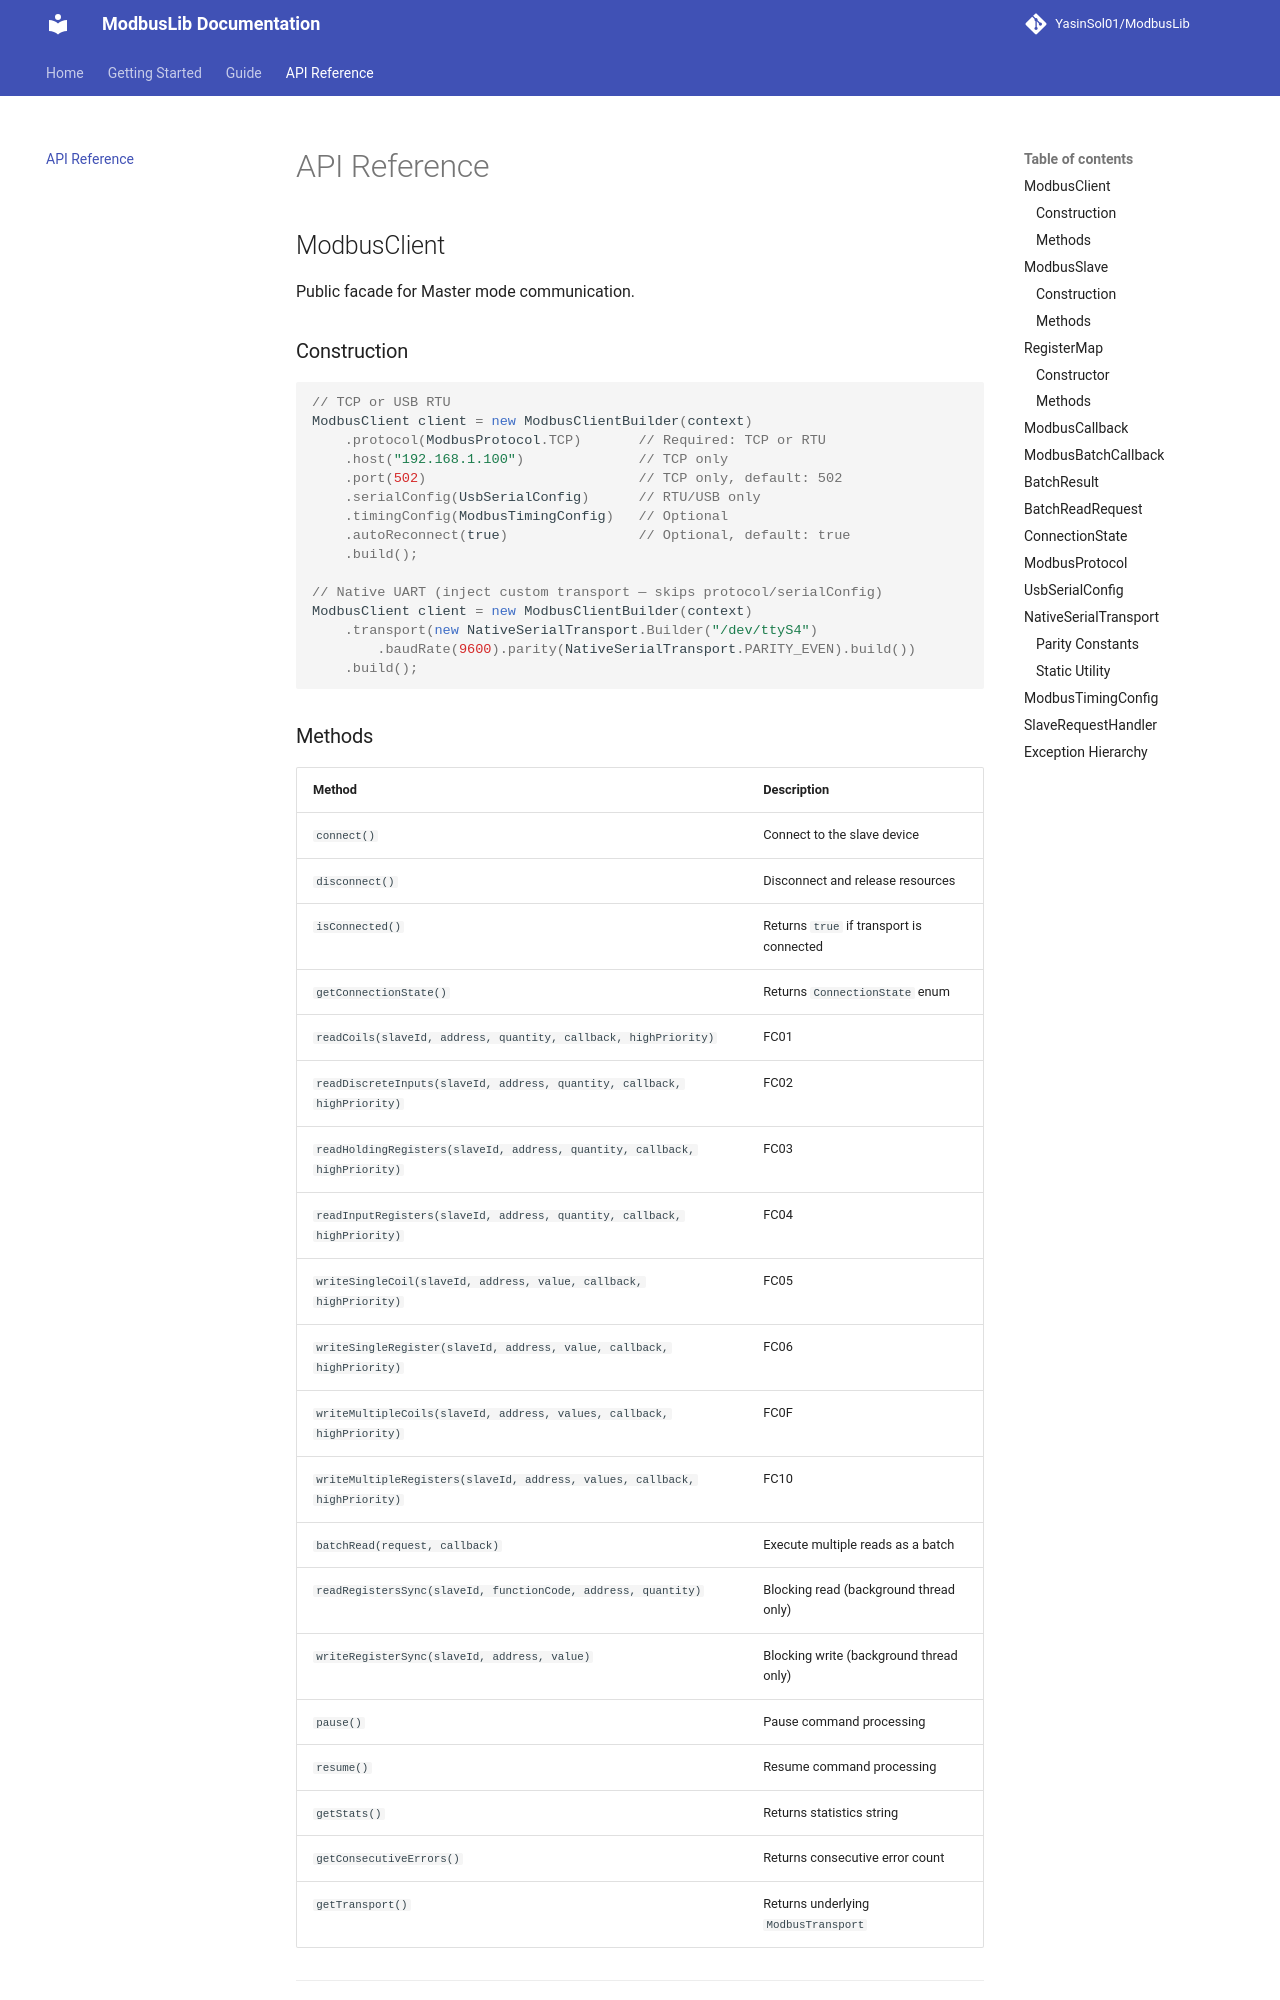

repository: YasinSol01/ModbusLib · page: api-reference/index.html · generator: mkdocs

# API Reference

## ModbusClient

Public facade for Master mode communication.

### Construction

```java
// TCP or USB RTU
ModbusClient client = new ModbusClientBuilder(context)
    .protocol(ModbusProtocol.TCP)       // Required: TCP or RTU
    .host("192.168.1.100")              // TCP only
    .port(502)                          // TCP only, default: 502
    .serialConfig(UsbSerialConfig)      // RTU/USB only
    .timingConfig(ModbusTimingConfig)   // Optional
    .autoReconnect(true)                // Optional, default: true
    .build();

// Native UART (inject custom transport — skips protocol/serialConfig)
ModbusClient client = new ModbusClientBuilder(context)
    .transport(new NativeSerialTransport.Builder("/dev/ttyS4")
        .baudRate(9600).parity(NativeSerialTransport.PARITY_EVEN).build())
    .build();
```
